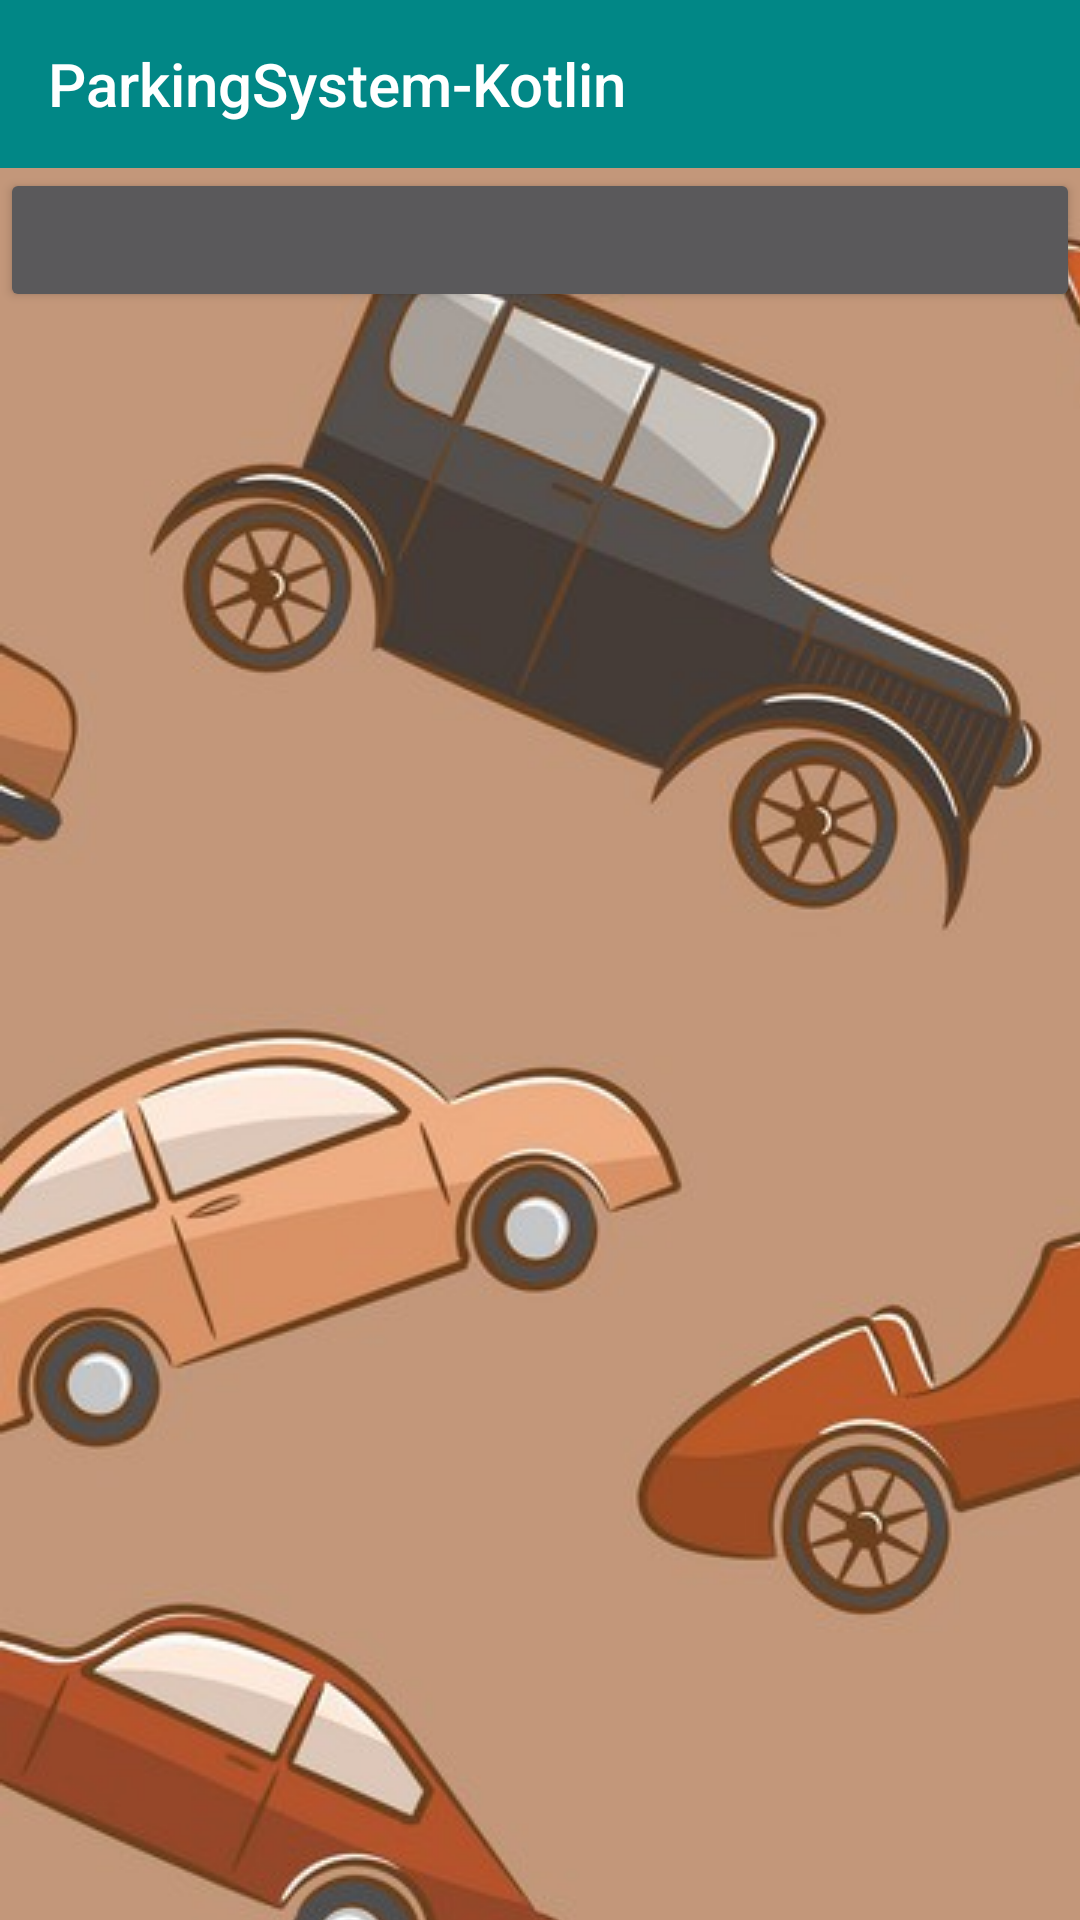

Layout XML and referenced resources for this Android screen:
<!-- AndroidManifest.xml: application theme Theme.ParkingSystemKotlin -->
<!-- res/layout/activity_main.xml -->
<?xml version="1.0" encoding="utf-8"?>
<androidx.constraintlayout.widget.ConstraintLayout xmlns:android="http://schemas.android.com/apk/res/android"
    xmlns:app="http://schemas.android.com/apk/res-auto"
    xmlns:tools="http://schemas.android.com/tools"
    android:layout_width="match_parent"
    android:layout_height="match_parent"
    android:background="@drawable/main_background"
    tools:context=".MainActivity">

    <Toolbar
        android:id="@+id/main_toolbar"
        style="@style/ToolbarStyle"
        android:layout_width="match_parent"
        android:layout_height="wrap_content"
        app:layout_constraintTop_toTopOf="parent" />

    <Button
        android:id="@+id/button_main_parking_size"
        style="@style/ButtonConfigureParkingSize"
        android:layout_width="match_parent"
        android:layout_height="wrap_content"
        app:layout_constraintTop_toBottomOf="@+id/main_toolbar"/>

</androidx.constraintlayout.widget.ConstraintLayout>
<!-- resources referenced by this layout -->
<resources>
  <!-- drawable main_background (drawable) -->
  <?xml version="1.0" encoding="utf-8"?>
  <bitmap xmlns:android="http://schemas.android.com/apk/res/android"
      android:src="@drawable/image_main_background"
      android:tileMode="repeat" />
  <style name="ToolbarStyle" parent="Theme.AppCompat.NoActionBar">
          <item name="android:background">@color/teal_700</item>
          <item name="android:title">@string/app_name</item>
          <item name="android:titleTextColor">@color/white</item>
      </style>
  <style name="Theme.ParkingSystemKotlin" parent="Theme.AppCompat.NoActionBar">
          
          <item name="colorPrimary">@color/purple_500</item>
          <item name="colorPrimaryVariant">@color/purple_700</item>
          <item name="colorOnPrimary">@color/white</item>
          
          <item name="colorSecondary">@color/teal_200</item>
          <item name="colorSecondaryVariant">@color/teal_700</item>
          <item name="colorOnSecondary">@color/black</item>
          
          <item name="android:statusBarColor" tools:targetApi="l">?attr/colorPrimaryVariant</item>
          
      </style>
  <!-- drawable image_main_background: webp bitmap (drawable, 154049 bytes) -->
  <string name="app_name">ParkingSystem-Kotlin</string>
  <!-- not gathered from this repository: default colours our renderer supplied (Android Studio template values) -->
  <color name="purple_500">#FF6200EE</color>
  <color name="purple_700">#FF3700B3</color>
  <color name="teal_200">#FF03DAC5</color>
  <color name="teal_700">#FF018786</color>
  <color name="black">#FF000000</color>
  <color name="white">#FFFFFFFF</color>
</resources>
